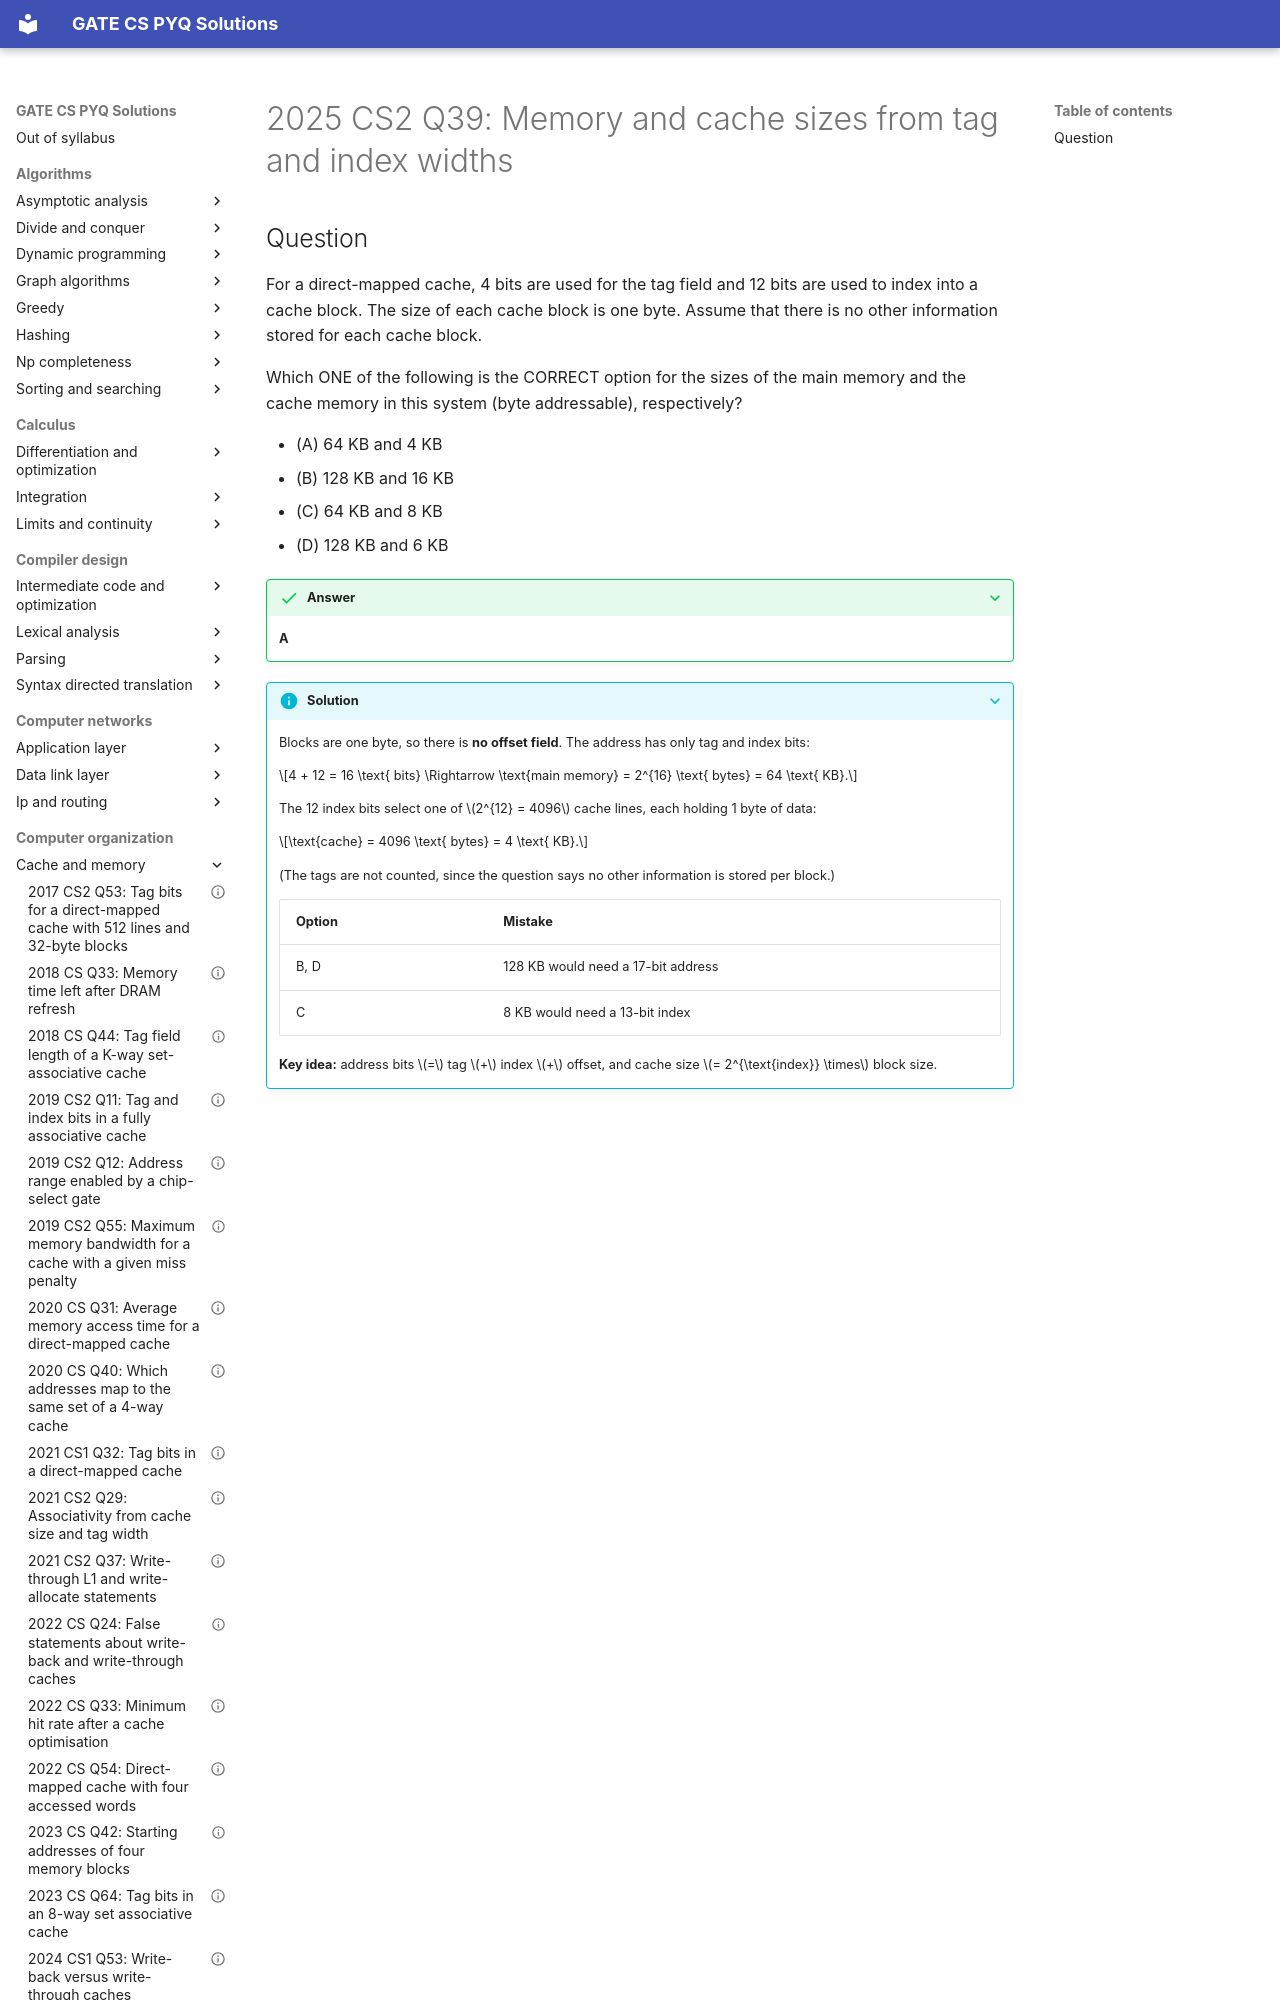

repository: saheenusman/GATE-PYQs · page: computer-organization/cache-and-memory/2025-set2-q39/index.html · generator: mkdocs

---
title: "2025 CS2 Q39: Memory and cache sizes from tag and index widths"
year: 2025
set: 2
paper: CS2
q_no: 39
subject: computer-organization
topic: cache-and-memory
also: []
marks: 2
type: MCQ
official_answer: "A"
status: verified
---

# 2025 CS2 Q39: Memory and cache sizes from tag and index widths
